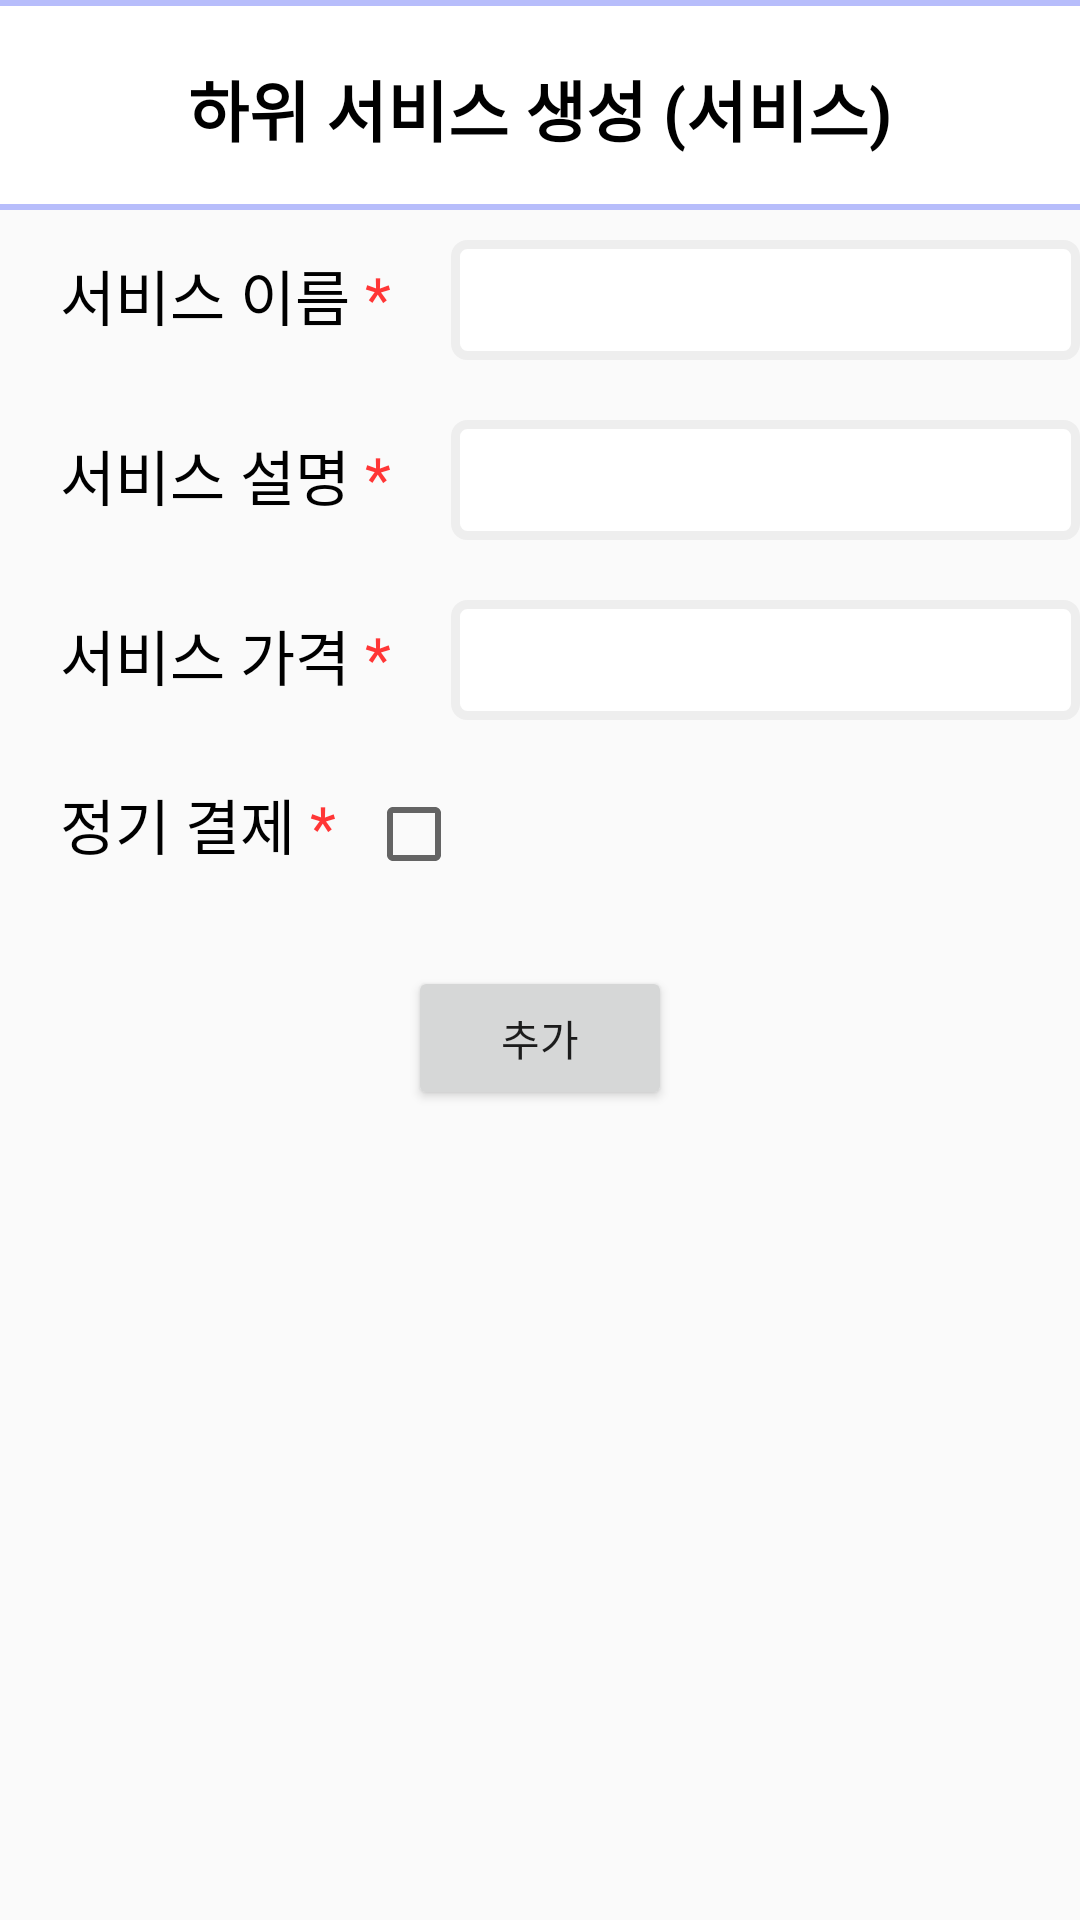

Layout XML and referenced resources for this Android screen:
<!-- AndroidManifest.xml: application theme Theme.Client -->
<!-- res/layout/p_create_new_subservice.xml -->
<?xml version="1.0" encoding="utf-8"?>
<LinearLayout xmlns:android="http://schemas.android.com/apk/res/android"
    xmlns:app="http://schemas.android.com/apk/res-auto"
    android:id="@+id/explain"
    android:layout_width="match_parent"
    android:layout_height="match_parent"
    android:orientation="vertical">
    <androidx.constraintlayout.widget.ConstraintLayout
        android:id="@+id/nav"
        android:layout_width="match_parent"
        android:layout_height="70dp"
        android:background="@drawable/stroke"
        app:layout_constraintEnd_toEndOf="parent"
        app:layout_constraintStart_toStartOf="parent"
        app:layout_constraintTop_toTopOf="parent">
        <TextView
            android:id="@+id/textView0"
            android:layout_width="wrap_content"
            android:layout_height="wrap_content"
            android:layout_gravity="center"
            android:layout_marginTop="20dp"
            android:text="하위 서비스 생성 (서비스)"
            android:textColor="@color/black"
            android:textSize="22sp"
            android:textStyle="bold"
            app:layout_constraintEnd_toEndOf="parent"
            app:layout_constraintStart_toStartOf="parent"
            app:layout_constraintTop_toTopOf="parent" />
        <ImageView
            android:id="@+id/home"
            android:layout_width="40dp"
            android:layout_height="40dp"
            android:layout_marginEnd="10dp"
            android:src="@drawable/home"
            app:layout_constraintBottom_toBottomOf="parent"
            app:layout_constraintEnd_toEndOf="parent"
            app:layout_constraintTop_toTopOf="parent" />
        <ImageView
            android:id="@+id/back"
            android:layout_width="30dp"
            android:layout_height="30dp"
            android:layout_marginStart="10dp"
            android:src="@drawable/back"
            app:layout_constraintBottom_toBottomOf="parent"
            app:layout_constraintStart_toStartOf="parent"
            app:layout_constraintTop_toTopOf="parent" />
    </androidx.constraintlayout.widget.ConstraintLayout>
    <LinearLayout
        android:layout_width="match_parent"
        android:layout_height="wrap_content"
        android:layout_marginTop="10dp"
        android:orientation="vertical"
        app:layout_constraintTop_toBottomOf="@id/nav">
        <LinearLayout
            android:id="@+id/textView1"
            android:layout_width="match_parent"
            android:layout_height="wrap_content"
            android:orientation="horizontal"
            app:layout_constraintBottom_toTopOf="@id/textView2"
            app:layout_constraintEnd_toEndOf="parent"
            app:layout_constraintStart_toStartOf="parent"
            app:layout_constraintTop_toTopOf="parent">
            <TextView
                android:layout_width="wrap_content"
                android:layout_height="wrap_content"
                android:layout_marginStart="20dp"
                android:text="서비스 이름"
                android:textColor="@color/black"
                android:textSize="20dp" />
            <TextView
                android:layout_width="wrap_content"
                android:layout_height="wrap_content"
                android:layout_marginStart="5dp"
                android:text="*"
                android:textColor="@color/red"
                android:textSize="20dp" />
            <EditText
                android:id="@+id/sub_name"
                android:layout_width="wrap_content"
                android:layout_height="wrap_content"
                android:layout_marginStart="20dp"
                android:background="@drawable/edittext_rounded_corner_rectangle"
                android:minWidth="220dp"
                android:minHeight="40dp" />
        </LinearLayout>
        <LinearLayout
            android:id="@+id/textView2"
            android:layout_width="match_parent"
            android:layout_height="wrap_content"
            android:layout_marginTop="20dp"
            android:orientation="horizontal"
            app:layout_constraintBottom_toTopOf="@+id/textView3"
            app:layout_constraintEnd_toEndOf="parent"
            app:layout_constraintStart_toStartOf="parent"
            app:layout_constraintTop_toBottomOf="@id/textView1">
            <TextView
                android:layout_width="wrap_content"
                android:layout_height="wrap_content"
                android:layout_marginStart="20dp"
                android:text="서비스 설명"
                android:textColor="@color/black"
                android:textSize="20dp" />
            <TextView
                android:layout_width="wrap_content"
                android:layout_height="wrap_content"
                android:layout_marginStart="5dp"
                android:text="*"
                android:textColor="@color/red"
                android:textSize="20dp" />
            <EditText
                android:id="@+id/sub_lore"
                android:layout_width="wrap_content"
                android:layout_height="wrap_content"
                android:layout_marginStart="20dp"
                android:background="@drawable/edittext_rounded_corner_rectangle"
                android:minWidth="220dp"
                android:minHeight="40dp" />
        </LinearLayout>
        <LinearLayout
            android:layout_width="match_parent"
            android:layout_height="wrap_content"
            android:layout_marginTop="20dp"
            android:orientation="horizontal"
            app:layout_constraintBottom_toTopOf="@+id/textView3"
            app:layout_constraintEnd_toEndOf="parent"
            app:layout_constraintStart_toStartOf="parent"
            app:layout_constraintTop_toBottomOf="@id/textView1">
            <TextView
                android:layout_width="wrap_content"
                android:layout_height="wrap_content"
                android:layout_marginStart="20dp"
                android:text="서비스 가격"
                android:textColor="@color/black"
                android:textSize="20dp" />
            <TextView
                android:layout_width="wrap_content"
                android:layout_height="wrap_content"
                android:layout_marginStart="5dp"
                android:text="*"
                android:textColor="@color/red"
                android:textSize="20dp" />
            <EditText
                android:id="@+id/sub_price"
                android:layout_width="wrap_content"
                android:layout_height="wrap_content"
                android:layout_marginStart="20dp"
                android:background="@drawable/edittext_rounded_corner_rectangle"
                android:minWidth="220dp"
                android:minHeight="40dp"
                android:inputType="number"/>
        </LinearLayout>
        <LinearLayout
            android:layout_width="match_parent"
            android:layout_height="wrap_content"
            android:layout_marginTop="20dp"
            android:orientation="horizontal"
            app:layout_constraintBottom_toTopOf="@+id/textView3"
            app:layout_constraintEnd_toEndOf="parent"
            app:layout_constraintStart_toStartOf="parent"
            app:layout_constraintTop_toBottomOf="@id/textView1">
            <TextView
                android:layout_width="wrap_content"
                android:layout_height="wrap_content"
                android:layout_marginStart="20dp"
                android:text="정기 결제"
                android:textColor="@color/black"
                android:textSize="20dp" />
            <TextView
                android:layout_width="wrap_content"
                android:layout_height="wrap_content"
                android:layout_marginStart="5dp"
                android:text="*"
                android:textColor="@color/red"
                android:textSize="20dp" />
            <CheckBox
                android:layout_width="wrap_content"
                android:layout_height="wrap_content"
                android:id="@+id/is_regular"
                android:layout_marginLeft="10dp"/>
        </LinearLayout>
    </LinearLayout>
    <ScrollView
        android:layout_width="match_parent"
        android:layout_height="0dp"
        android:layout_weight="1"
        android:layout_marginTop="20dp">
        <LinearLayout
            android:layout_width="match_parent"
            android:layout_height="wrap_content"
            android:orientation="vertical"
            android:padding="10dp">
            <ListView
                android:layout_width="wrap_content"
                android:layout_height="wrap_content"/>
            <Button
                android:layout_width="wrap_content"
                android:layout_height="wrap_content"
                android:text="추가"
                android:layout_gravity="center"/>
        </LinearLayout>
    </ScrollView>
</LinearLayout>
<!-- resources referenced by this layout -->
<resources>
  <color name="black">#FF000000</color>
  <color name="red">#FF3636</color>
  <!-- drawable edittext_rounded_corner_rectangle (drawable-v24) -->
  <?xml version="1.0" encoding="utf-8"?>
  <selector xmlns:android="http://schemas.android.com/apk/res/android">
      
      <item android:state_focused="true">
          <shape xmlns:android="http://schemas.android.com/apk/res/android" android:shape="rectangle">
              <stroke
                  android:width="3dp"
                  android:color="#5555FF" />
              <corners android:radius="4dp"/>
              <solid
                  android:color="#FFFFFF" />
          </shape>
      </item>
      
      <item android:state_focused="false">
          <shape xmlns:android="http://schemas.android.com/apk/res/android" android:shape="rectangle">
              <stroke
                  android:width="3dp"
                  android:color="#EEEEEE" />
              <corners android:radius="4dp"/>
              <solid
                  android:color="#FFFFFF" />
          </shape>
      </item>
  </selector>
  <!-- drawable stroke (drawable) -->
  <?xml version="1.0" encoding="utf-8"?>
  <layer-list xmlns:android="http://schemas.android.com/apk/res/android">
  
  
  
      <item>
  
          <shape android:shape="rectangle">
  
              <solid android:color="@color/milk_hpurple" />
  
          </shape>
  
      </item>
  
      <item android:top="2dp" android:bottom="2dp">
  
          <shape android:shape="rectangle">
  
              <solid android:color="#ffffff" />
  
          </shape>
  
      </item>
  
  
  
  </layer-list>
  <style name="Theme.Client" parent="Theme.AppCompat.Light">
          <item name="windowNoTitle">true</item>
          
          <item name="colorPrimary">@color/purple_500</item>
          <item name="colorPrimaryVariant">@color/purple_700</item>
          <item name="colorOnPrimary">@color/white</item>
          
          <item name="colorSecondary">@color/teal_200</item>
          <item name="colorSecondaryVariant">@color/teal_700</item>
          <item name="colorOnSecondary">@color/black</item>
          
          <item name="android:statusBarColor" tools:targetApi="l">?attr/colorPrimaryVariant</item>
          
      </style>
  <color name="milk_hpurple">#B7BDFB</color>
  <color name="purple_500">#FF6200EE</color>
  <color name="purple_700">#FF3700B3</color>
  <color name="white">#FFFFFFFF</color>
  <color name="teal_200">#FF03DAC5</color>
  <color name="teal_700">#FF018786</color>
</resources>
